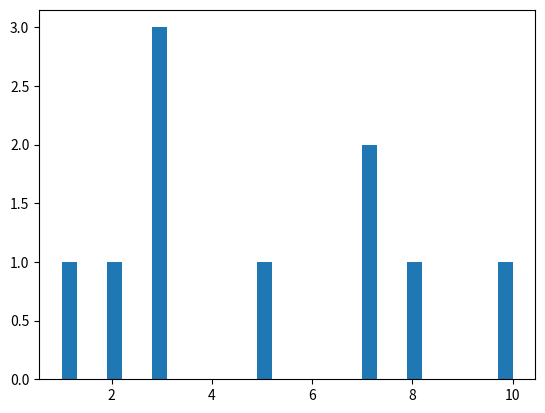

Python code for this plot:
import matplotlib.pyplot as plt

sales = [1, 5, 7, 3, 7]
sales = [1, 2, 3, 3, 3, 5, 7, 7, 8, 10]

plt.hist(sales, bins=30)
plt.show()